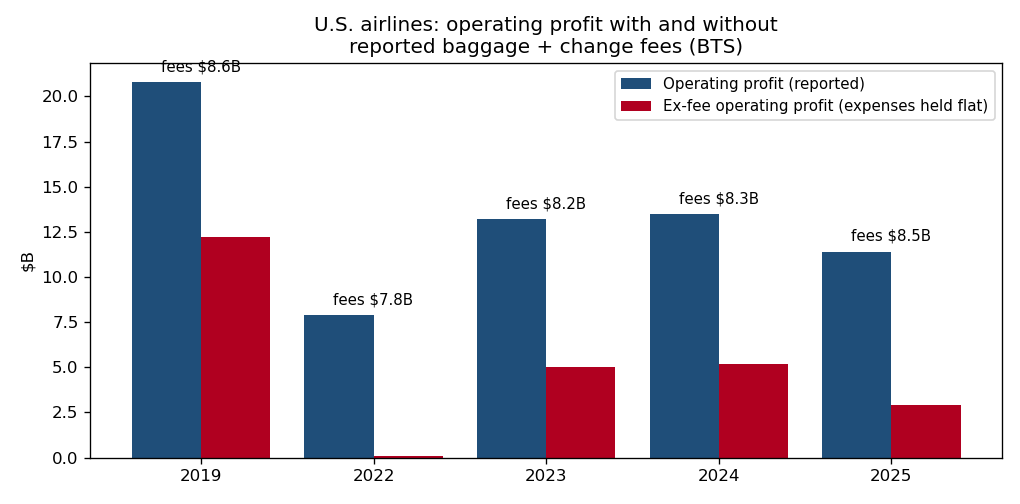

Data behind this chart, as committed beside it:
year, airlines_reporting, operating_revenue_$B, operating_profit_$B, net_income_$B, baggage_fees_$B, change_fees_$B, reported_fees_total_$B, fees_share_of_revenue_%, fees_share_of_op_profit_%, op_profit_ex_fees_$B, op_margin_%, op_margin_ex_fees_%, note
2019, 21, 196.2, 20.8, 14.8, 5.8, 2.8, 8.6, 4.4, 41.3, 12.2, 10.6, 6.2, counterfactual holds expenses flat: uppe…
2020, 23, 77.3, -46.5, -35.0, 2.8, 0.9, 3.7, 4.8, , -50.2, -60.2, -64.9, loss year: fees did not offset the opera…
2021, 25, 130.0, -17.3, -2.8, 5.3, 0.7, 6.0, 4.6, , -23.3, -13.3, -17.9, loss year: fees did not offset the opera…
2022, 25, 211.2, 7.9, 1.6, 6.8, 1.0, 7.8, 3.7, 98.7, 0.1, 3.7, 0.0, counterfactual holds expenses flat: uppe…
2023, 26, 236.3, 13.2, 7.8, 7.1, 1.1, 8.2, 3.5, 62.1, 5.0, 5.6, 2.1, counterfactual holds expenses flat: uppe…
2024, 25, 247.2, 13.5, 6.7, 7.3, 1.0, 8.3, 3.4, 61.5, 5.2, 5.5, 2.1, counterfactual holds expenses flat: uppe…
2025, 25, 252.6, 11.4, 6.0, 7.4, 1.1, 8.5, 3.4, 74.6, 2.9, 4.5, 1.1, counterfactual holds expenses flat: uppe…
